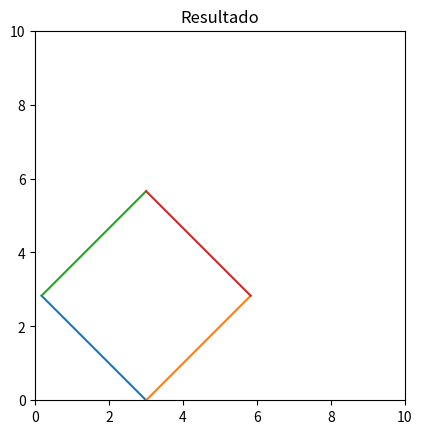

The script that saved this image:
# Quais são as transformações geométricas necessárias para que o
# objeto fique como especificado na figura B a partir da figura A?
# Especifique o tipo e os respectivos fatores de transformação.

# Tá errado mas chega bem perto

import numpy as np
import matplotlib.pyplot as plt

def plotar(V1, V2, V3, V4, titulo=''):
    plt.clf()
    plt.axis([0, 10, 0, 10])
    plt.gca().set_aspect('equal', adjustable='box')

    plt.plot([V1[0], V2[0]], [V1[1], V2[1]])
    plt.plot([V1[0], V3[0]], [V1[1], V3[1]])
    plt.plot([V2[0], V4[0]], [V2[1], V4[1]])
    plt.plot([V3[0], V4[0]], [V3[1], V4[1]])

    plt.title(titulo)
    plt.show()


def transladarParaPonto(pontos, ponto):
    p1 = pontos[0]

    _pontos = []
    for i in range(len(pontos)):
        _pontos.append(pontos[i] - p1 + ponto)

    return _pontos


def escalar(pontos, escala):
    _pontos = []
    for ponto in pontos:
        _pontos.append(ponto * escala)

    return _pontos


def calcularAngulo(V1):  # em radianos
    angulo = np.arctan2(V1[1], V1[0])
    return angulo


def rotacionarPonto(ponto, angulo):
    x = ponto[0] * np.cos(angulo) - ponto[1] * np.sin(angulo)
    y = ponto[0] * np.sin(angulo) + ponto[1] * np.cos(angulo)

    return np.array([x, y])

def rotacionar(pontos, angulo):
    _pontos = transladarParaPonto(pontos, [0, 0])
    _pontos = list(_pontos)

    for i in range(len(_pontos)):
        _pontos[i] = rotacionarPonto(_pontos[i], angulo)

    return _pontos

def escalar(pontos, escala):
    _pontos = []
    for ponto in pontos:
        _pontos.append(ponto * escala)

    return _pontos

if __name__ == '__main__':
    V1 = np.array([1, 1])
    V2 = np.array([1, 3])
    V3 = np.array([3, 1])
    V4 = np.array([3, 3])

    _pontos = rotacionar([V1, V2, V3, V4], np.pi/4)
    _pontos = escalar(_pontos, 2)
    _pontos = transladarParaPonto(_pontos, [3, 0])
    print(_pontos)
    print(_pontos)
    print(V1)
    plotar(_pontos[0], _pontos[1], _pontos[2], _pontos[3], 'Resultado')